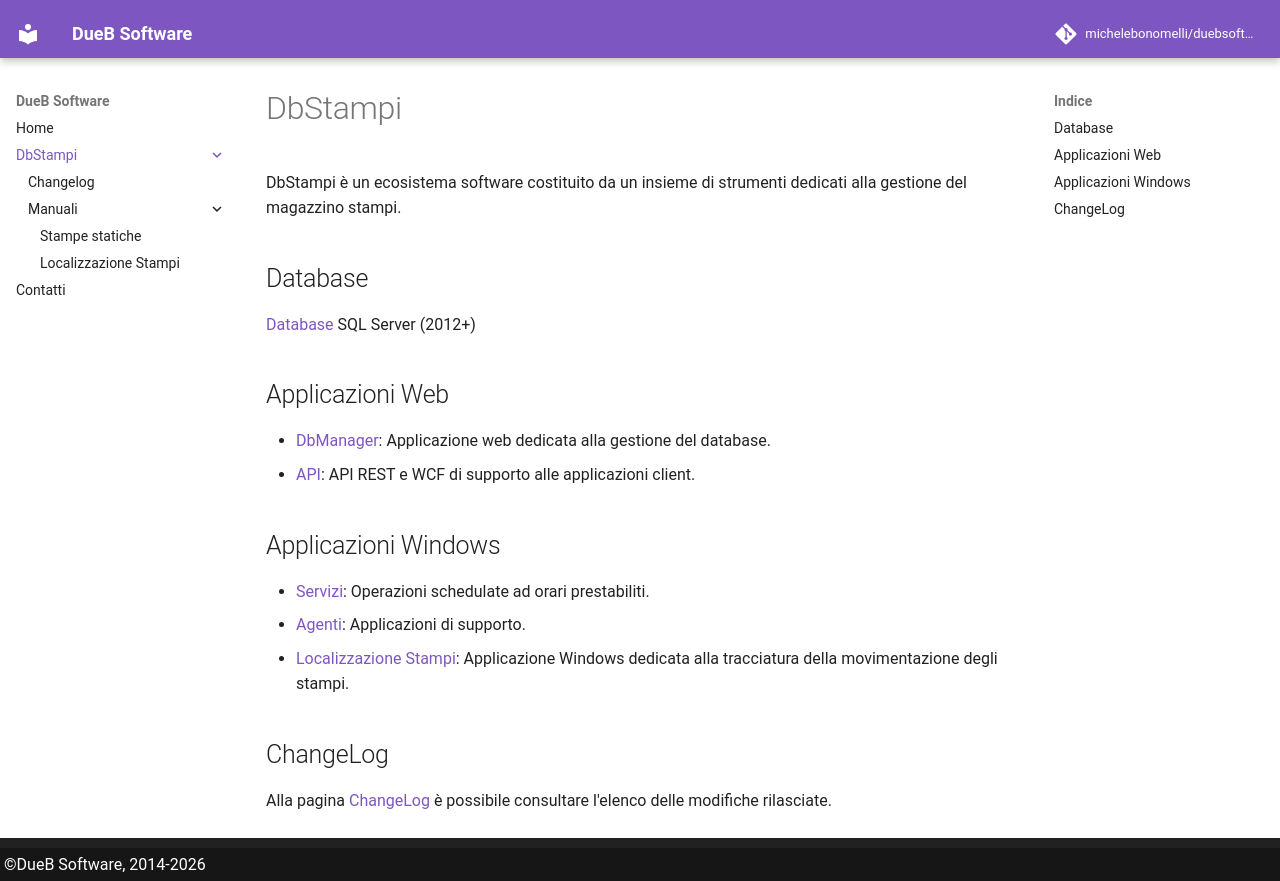

repository: michelebonomelli/duebsoftware-docs · page: 2.8.26272.2/products/dbstampi/index.html · generator: mkdocs

# DbStampi

DbStampi è un ecosistema software costituito da un insieme di strumenti dedicati alla gestione del magazzino stampi.

## Database
[Database](db\index.md) SQL Server (2012+)

## Applicazioni Web
 - [DbManager](dm\index.md): Applicazione web dedicata alla gestione del database. 
 - [API](api\index.md): API REST e WCF di supporto alle applicazioni client.

## Applicazioni Windows
 - [Servizi](ws\index.md): Operazioni schedulate ad orari prestabiliti.
 - [Agenti](wa\index.md): Applicazioni di supporto.
 - [Localizzazione Stampi](ml/index.md): Applicazione Windows dedicata alla tracciatura della movimentazione degli stampi.

## ChangeLog
 Alla pagina [ChangeLog](changelog.md) è possibile consultare l'elenco delle modifiche rilasciate. 
